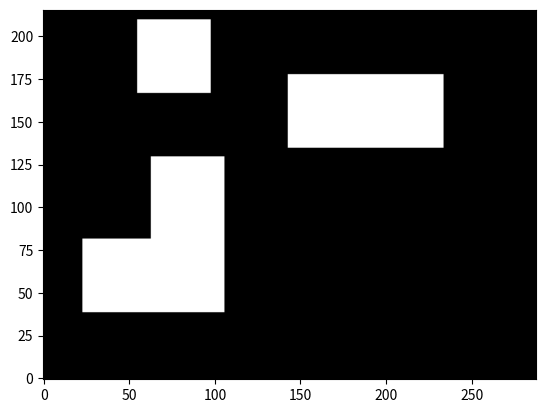

This figure's Python source:
"""
File:           construct_map.py
Date:           2/12/2025
Description:    lab5 code for contructing a map from obstacle coordinates 
[redacted]

"""

import math
import numpy
import matplotlib.pyplot as plt


"""
#! IT IS HIGHLY RECOMMENDED YOU EDIT THIS FILE TO IMPLEMENT A CONFIGURATION SPACE
#! HOW YOU DO THAT IS FULLY UP TO YOU! :D

example code is at the bottom of the file
"""

class Line:
    # line defined by p1, p2; each point = (X, Y)
    # boundType:
    # ** information of what type of boundary is it? See valid inputs below
    # "T", "B", "R", "L" - only a Top, Bottom, Right, or Left line respectively
    # "TL" or "LT" - Top and Left line
    # "TR" or "RT" - Top and Right line
    # "BL" or "LB" - Bottom and Left line
    # "BR" or "RB" - Bottom and Right line
    def __init__(self, p1, p2, boundType):
        self.p1 = p1
        self.p2 = p2
        self.boundType = boundType
        pass
    
    # This function, given an (x, y) coordinate,
    # the line checks to see if, relative to itself, the said coordinate is
    # Above itself (in the case of it having boundType "B", ie bottom line)
    # Below itself (in the case of it having boundType "T", ie Top line)
    # Right of itself (in the case of it having boundType "L", ie Left line)
    # or Left of itself (in the case of it having boundType "R", ie Right line)
    def inLine(self, x, y):
        inLine = True
        y_on_line = 0 # gets changed
        x_on_line = 0 # gets changed

        # in the case of a vertical line, correct code shouldn't input "T" or "B"
        # so we don't care about "y_on_line"
        if (self.p1[0] == self.p2[0]): # vertical line have same x
            y_on_line = 0
            x_on_line = self.p1[0]
        # in the case of a horzontal line, correct code shouldn't input "R" or "L"
        # so we don't care about "x_on_line"
        elif (self.p1[1] == self.p2[1]):
            y_on_line = self.p1[1]
            x_on_line = 0
        # if not horizontal or vertical, then we do math to get relative xs and ys
        else:
            y_on_line = self.p1[1] + (self.p2[1] - self.p1[1]) * (x - self.p1[0]) / (self.p2[0] - self.p1[0])
            x_on_line = self.p1[0] + (self.p2[0] - self.p1[0]) * (y - self.p1[1]) / (self.p2[1] - self.p1[1])

        # using x_on_line and y_on_line, we can now easily check if the point is "within" the line
        for char in self.boundType:
            if char == 'T':
                inLine = inLine and (y < y_on_line)
            if char == 'B':
                inLine = inLine and (y > y_on_line)
            if char == 'R':
                inLine = inLine and (x < x_on_line)
            if char == 'L':
                inLine = inLine and (x > x_on_line)
            # print(char)
            # print(inLine)
        
        return inLine

class Obstacle:
    # all objects are of object type "Line"
    def __init__(self, l1, l2, l3, l4):
        self.l1 = l1
        self.l2 = l2
        self.l3 = l3
        self.l4 = l4
        pass
    
    # returns true if x,y is in the obstacle, false otherwise
    def clash(self, x, y):

        inBounds = True
        inBounds = inBounds and self.l1.inLine(x, y)
        inBounds = inBounds and self.l2.inLine(x, y)
        inBounds = inBounds and self.l3.inLine(x, y)
        inBounds = inBounds and self.l4.inLine(x, y)

        return inBounds


def enlarge_obstacle(obstacle, robot_width):
    """
    Enlarges an obstacle by shifting its boundary lines outward.
    
    :param obstacle: Obstacle object containing four lines.
    :param robot_width: Width of the robot.
    :return: New enlarged obstacle as a list of Line objects.
    """
    inflation_margin = -robot_width / 2  # Half of robot width

    def offset_line(line):
        """Moves a line outward by the inflation margin."""
        (x1, y1) = line.p1
        (x2, y2) = line.p2

        # Compute direction vector
        dx = x2 - x1
        dy = y2 - y1
        length = math.sqrt(dx ** 2 + dy ** 2)

        if length == 0:
            return line
        # Compute unit perpendicular vector
        perp_x = -dy / length
        perp_y = dx / length

        # Move both points outward
        x1_new = x1 + inflation_margin * perp_x
        y1_new = y1 + inflation_margin * perp_y
        x2_new = x2 + inflation_margin * perp_x
        y2_new = y2 + inflation_margin * perp_y

        return Line((x1_new, y1_new), (x2_new, y2_new), line.boundType)

    # Create a new enlarged obstacle with adjusted lines
    enlarged_lines = [offset_line(obstacle.l1), offset_line(obstacle.l2), 
                      offset_line(obstacle.l3), offset_line(obstacle.l4)]
    
    return Obstacle(*enlarged_lines)


def construct_obstacles(isEasy, enlarge = False, robot_width = None):
    # construct obstacles
    # Remeber that points are (X, Y)

    easyObstacles = [
        Obstacle(
            Line((8, 12), (14, 12), "B"),
            Line((14, 12), (14, 18), "R"),
            Line((14, 18), (8, 18), "T"),
            Line((8, 18), (8, 12), "L")
        ),
        Obstacle(
            Line((18, 12), (18 + 6, 12), "B"),
            Line((18 + 6, 12), (18 + 6, 12 + 18), "R"),
            Line((18 + 6, 12 + 18), (18, 12 + 18), "T"),
            Line((18, 12 + 18), (18, 12), "L")
        ),
        Obstacle(
            Line((16, 44), (16 + 6, 44), "B"),
            Line((16 + 6, 44), (16 + 6, 44 + 6), "R"),
            Line((16 + 6, 44 + 6), (16, 44 + 6), "T"),
            Line((16, 44 + 6), (16, 44), "L")
        ),
        Obstacle(
            Line((38, 36), (38 + 18, 36), "B"),
            Line((38 + 18, 36), (38 + 18, 36 + 6), "R"),
            Line((38 + 18, 36 + 6), (38, 36 + 6), "T"),
            Line((38, 36 + 6), (38, 36), "L")
        )
    ]
    hardObstacles = [
        Obstacle(
            Line((44, 4), (44 + 18/math.sqrt(2), 4 + 18/math.sqrt(2)), "BR"),
            Line((44 + 18/math.sqrt(2), 4 + 18/math.sqrt(2)),
                 (44 + 18/math.sqrt(2) - 6/math.sqrt(2), 4 + 18/math.sqrt(2) + 6/math.sqrt(2)), "TR"),
            Line((44, 4), (44 - 6/math.sqrt(2), 4 + 6/math.sqrt(2)), "LB"),
            Line((44 - 6/math.sqrt(2), 4 + 6/math.sqrt(2)),
                 (44 - 6/math.sqrt(2) + 18/math.sqrt(2), 4 + 6/math.sqrt(2) + 18/math.sqrt(2)), "LT")
        ),
        Obstacle(
            Line((23, 19), (23 + 10.25, 19), "B"),
            Line((23 + 10.25, 19), (23 + 10.25, 19 + 9), "R"),
            Line((23 + 10.25, 19 + 9), (23, 19 + 9), "T"),
            Line((23, 19 + 9), (23, 19), "L")
        ),
        Obstacle(
            Line((6, 34.5), (6 + 6, 34.5), "B"),
            Line((6 + 6, 34.5), (6 + 6, 34.5 + 6), "R"),
            Line((6 + 6, 34.5 + 6), (6, 34.5 + 6), "T"),
            Line((6, 34.5 + 6), (6, 34.5), "L")
        ),
        Obstacle(
            Line((40, 50), (40 + 18/math.sqrt(2), 50 - 18/math.sqrt(2)), "TR"),
            Line((40 + 18/math.sqrt(2), 50 - 18/math.sqrt(2)),
                 (40 + 18/math.sqrt(2) - 6/math.sqrt(2), 50 - 18/math.sqrt(2) - 6/math.sqrt(2)), "RB"),
            Line((40, 50), (40 - 6/math.sqrt(2), 50 - 6/math.sqrt(2)), "LT"),
            Line((40 - 6/math.sqrt(2), 50 - 6/math.sqrt(2)),
                 (40 - 6/math.sqrt(2) + 18/math.sqrt(2), 50 - 6/math.sqrt(2) - 18/math.sqrt(2)), "LB")
        )
    ]

    if isEasy:
        obstacles = easyObstacles
    else:
        obstacles = hardObstacles # or hardObstacles
    
    if enlarge: 
        obstacles_enlarged = []
        for obstacle in obstacles:
            obstacle_enlarged = enlarge_obstacle(obstacle=obstacle, robot_width = robot_width)  
            
            obstacles_enlarged.append(obstacle_enlarged)
            
        obstacles = obstacles_enlarged
        
    return obstacles #array of obstacles

# given a list of obstacles and a coordinate point,
# check if it is within the bounds of any obstacle
def check_obstacles(obstacles, x, y):
    for ob in obstacles:
        if ob.clash(x, y):
            return True
    return False


def construct_map(isEasy, resolution, enlarge: bool, robot_width = None):

    obstacles = construct_obstacles(isEasy, enlarge=enlarge, robot_width=robot_width)

    # Discritize points and run through them:

    # @TODO Vary RESOLUTION as desired if
    # The larger it is, the more accurate your map will be,
    # but the longer it will take

    # RESOLUTION is the number of points you want per inch
    # (anything larger than 20 takes a while)
    RESOLUTION = resolution
    # WIDTH and HEIGHT in inches of the course
    MAP_WIDTH = 72
    MAP_HEIGHT = 54

    x_disc = MAP_WIDTH * RESOLUTION
    y_disc = MAP_HEIGHT * RESOLUTION
    
    # Discritized Image
    # numpy does y first, then x. #grey scale image
    img = numpy.zeros((y_disc, x_disc,1), dtype=bool)

    for col in range(x_disc):
        for row in range(y_disc):
            hit = check_obstacles(obstacles, col/RESOLUTION, row/RESOLUTION)
            img[row, col] = hit

    return img


# NOTE: Values in img are indexed (Y, X, color)
# this was to work with the plt functions,
# that for some reason start with y values, then x values (blame plt, not me)

# Example plt code using img result from construct_map:
isEasy = True
# Don't have less than 1 resolution...
# RESOLUTION is the number of points you want per inch
# (anything larger than 20 takes a while)

if __name__ == "__main__":
    resolution = 4
    img = construct_map(isEasy, resolution, enlarge = True, robot_width=5)

    plt.imshow(img, cmap=plt.cm.gray, origin='lower')
    plt.show()

